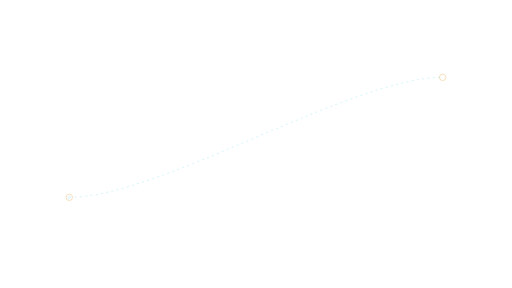
t = 0.00 s
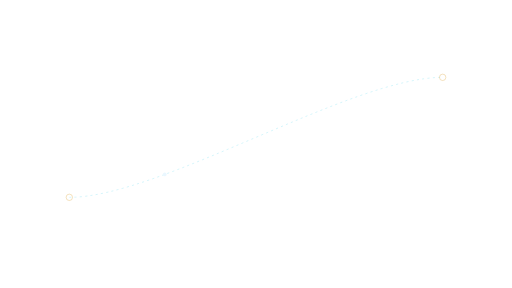
t = 1.08 s
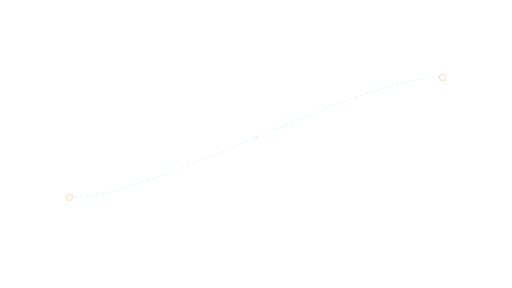
t = 2.15 s
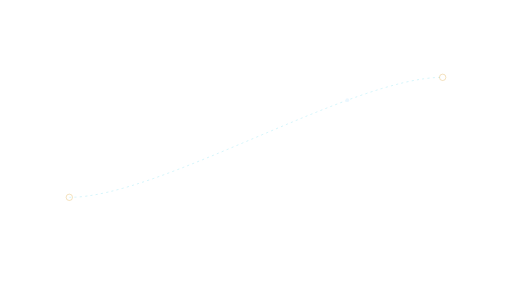
t = 3.23 s

The animated SVG that drew these frames (rendered in a browser with its animation timeline set to each time). Animation: 1 SMIL element (animateMotion=1); one cycle of 4.30 s, repeats indefinitely.

<svg xmlns="http://www.w3.org/2000/svg" xmlns:xlink="http://www.w3.org/1999/xlink" width="1920" height="1080" viewBox="0 0 1920 1080" role="img" aria-labelledby="title desc"><title id="title">Connection trace — Wide comparison</title><desc id="desc">Trace a relationship between two actual labeled elements. Loop duration 4.3 seconds. Animate in a modern browser. To use in PowerPoint/video, render frames or record a timed browser playback; SVG import may be static. Transparent source canvas; export alpha as WebM/ProRes 4444 when needed. Preserve animation duration and 1920x1080 aspect ratio. Original artwork, CC BY 4.0. Attribution: AI Update Sources.</desc><defs><linearGradient id="bg" x1="0" y1="0" x2="1" y2="1"><stop stop-color="#061423"/><stop offset="1" stop-color="#0c273d"/></linearGradient><radialGradient id="soft"><stop stop-color="#53d5ec" stop-opacity=".13"/><stop offset="1" stop-color="#53d5ec" stop-opacity="0"/></radialGradient><radialGradient id="quiet"><stop stop-color="#061423" stop-opacity=".40"/><stop offset=".55" stop-color="#061423" stop-opacity=".25"/><stop offset="1" stop-color="#061423" stop-opacity="0"/></radialGradient><linearGradient id="ribbon"><stop stop-color="#53d5ec"/><stop offset=".6" stop-color="#eaf7ff"/><stop offset="1" stop-color="#e5bb69"/></linearGradient></defs><path d="M 260 740 C 600 740 1320 290 1660 290" fill="none" stroke="#53d5ec" stroke-width="2" opacity="0.45" stroke-dasharray="8 12"/><circle cx="260.00" cy="740.00" r="12.00" fill="none" stroke="#e5bb69" stroke-width="2" opacity="0.8" /><circle cx="1660.00" cy="290.00" r="12.00" fill="none" stroke="#e5bb69" stroke-width="2" opacity="0.8" /><circle r="7" fill="#eaf7ff"><animateMotion path="M 260 740 C 600 740 1320 290 1660 290" dur="4.3s" repeatCount="indefinite"/></circle></svg>
